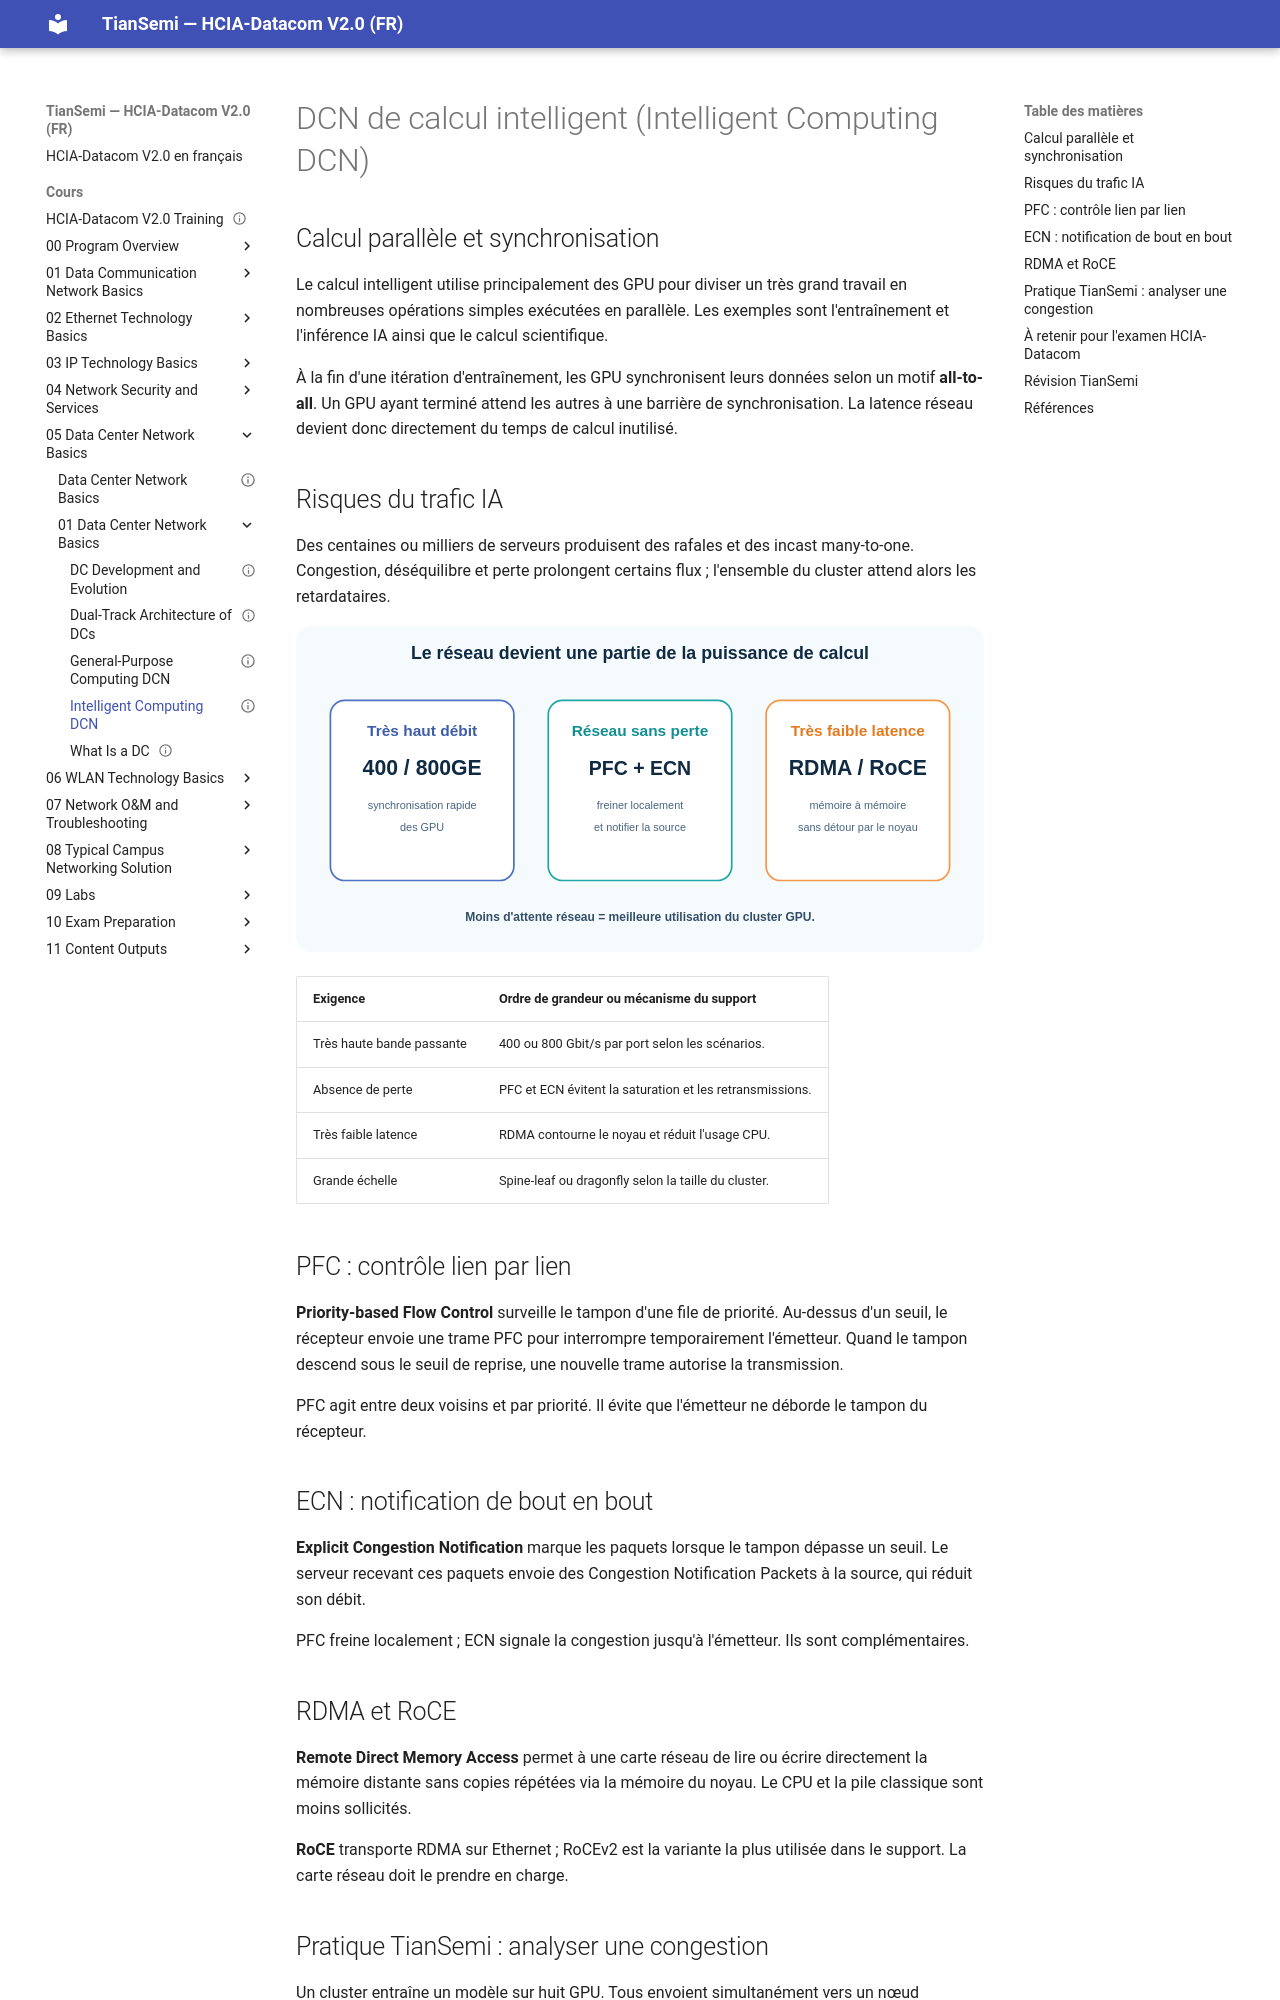

repository: tiansemi/hcia-datacom-fr · page: cours/05 Data Center Network Basics/01 Data Center Network Basics/Intelligent Computing DCN/index.html · generator: mkdocs

---
id: HUA-HCIA-DC-060
title: "Intelligent Computing DCN"
official_title: "Intelligent Computing DCN"
course_unit: "5.1.4"
category: "Huawei HCIA-Datacom Topic"
domain: "Datacom"
vendor: "Huawei"
certification: "HCIA-Datacom"
version: "V2.0"
difficulty: "intermediate"
status: "draft"
author: "MOULO OHOLO Jean Noel"
reviewed: false
created: 2026-08-11
updated: 2026-08-11
source: "HCIA-Datacom V2.0 Training Material"
source_pages: "PDF 767-776"
tags: [huawei, hcia, datacom, ai, gpu, lossless-network, pfc, ecn, rdma, roce]
prerequisites:
  - "[[General-Purpose Computing DCN]]"
related:
  - "[[Dual-Track Architecture of DCs]]"
lab_required: false
publication_status: "not-started"
site_url:
---

# DCN de calcul intelligent (Intelligent Computing DCN)

## Calcul parallèle et synchronisation

Le calcul intelligent utilise principalement des GPU pour diviser un très grand travail en nombreuses opérations simples exécutées en parallèle. Les exemples sont l'entraînement et l'inférence IA ainsi que le calcul scientifique.

À la fin d'une itération d'entraînement, les GPU synchronisent leurs données selon un motif **all-to-all**. Un GPU ayant terminé attend les autres à une barrière de synchronisation. La latence réseau devient donc directement du temps de calcul inutilisé.

## Risques du trafic IA

Des centaines ou milliers de serveurs produisent des rafales et des incast many-to-one. Congestion, déséquilibre et perte prolongent certains flux ; l'ensemble du cluster attend alors les retardataires.

![Les exigences réseau du calcul intelligent et les mécanismes associés](<../../../assets/diagrammes/05 Data Center Network Basics/intelligent-dcn-requirements-fr.svg>)

| Exigence | Ordre de grandeur ou mécanisme du support |
| --- | --- |
| Très haute bande passante | 400 ou 800 Gbit/s par port selon les scénarios. |
| Absence de perte | PFC et ECN évitent la saturation et les retransmissions. |
| Très faible latence | RDMA contourne le noyau et réduit l'usage CPU. |
| Grande échelle | Spine-leaf ou dragonfly selon la taille du cluster. |

## PFC : contrôle lien par lien

**Priority-based Flow Control** surveille le tampon d'une file de priorité. Au-dessus d'un seuil, le récepteur envoie une trame PFC pour interrompre temporairement l'émetteur. Quand le tampon descend sous le seuil de reprise, une nouvelle trame autorise la transmission.

PFC agit entre deux voisins et par priorité. Il évite que l'émetteur ne déborde le tampon du récepteur.

## ECN : notification de bout en bout

**Explicit Congestion Notification** marque les paquets lorsque le tampon dépasse un seuil. Le serveur recevant ces paquets envoie des Congestion Notification Packets à la source, qui réduit son débit.

PFC freine localement ; ECN signale la congestion jusqu'à l'émetteur. Ils sont complémentaires.
